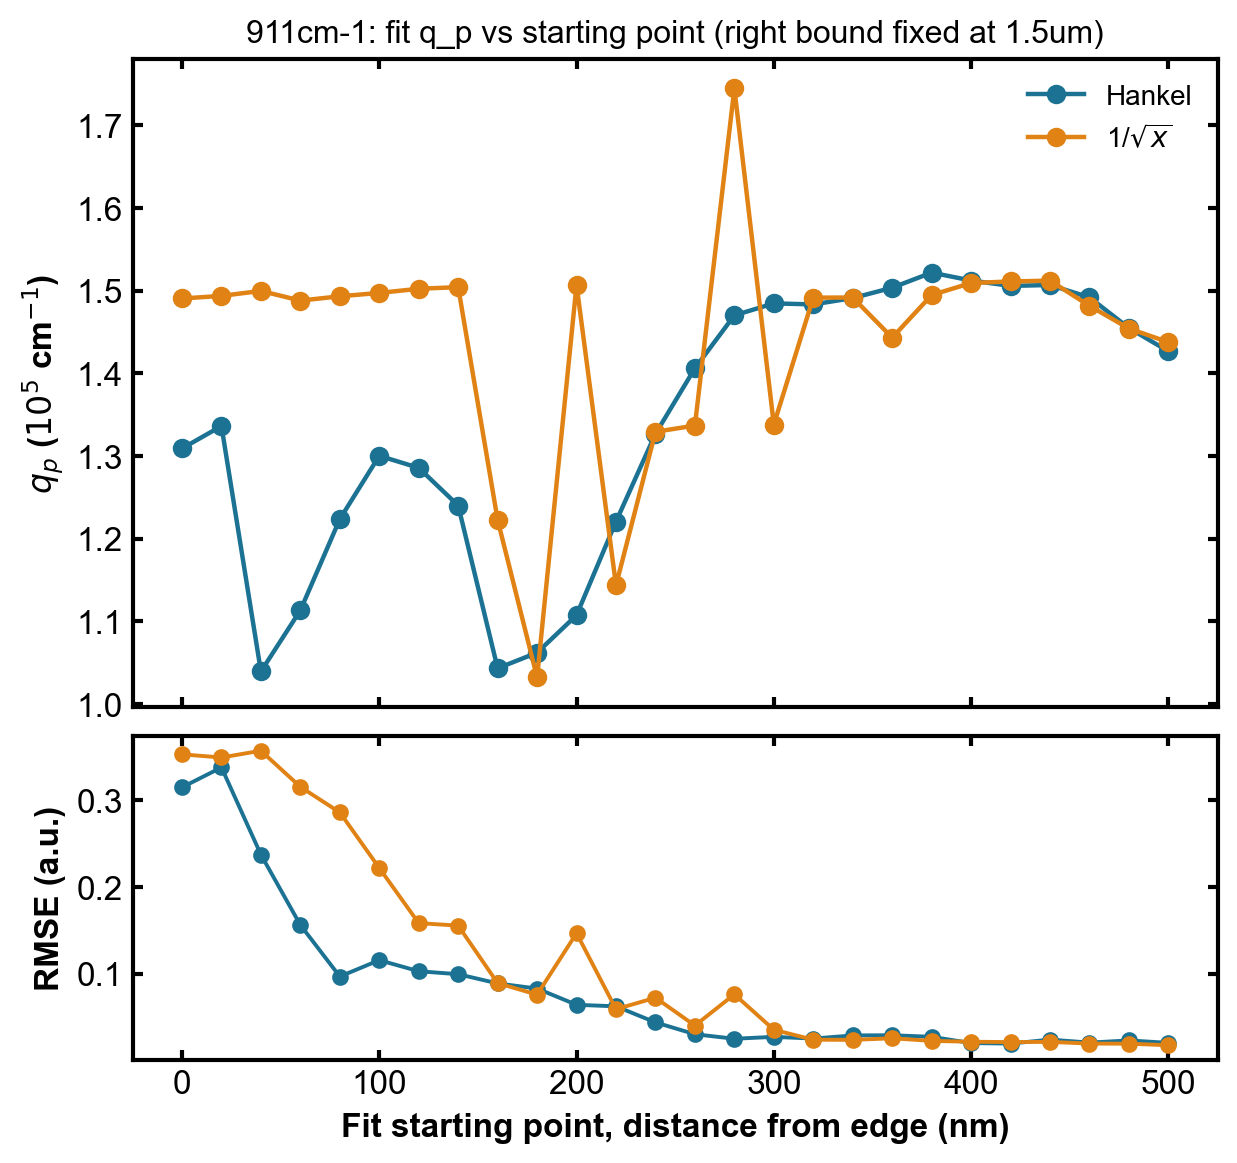

The data file committed next to this chart (first rows):
start_um, hankel_q_1e5cm-1, hankel_rmse, 1/sqrtx_q_1e5cm-1, 1/sqrtx_rmse
0.0, 1.309, 0.3146, 1.49, 0.3526
0.02, 1.336, 0.3376, 1.494, 0.349
0.04, 1.039, 0.2371, 1.5, 0.3568
0.06, 1.113, 0.156, 1.488, 0.3152
0.08, 1.224, 0.09667, 1.493, 0.2857
0.1, 1.3, 0.1155, 1.497, 0.2217
0.12, 1.286, 0.1027, 1.502, 0.1582
0.14, 1.24, 0.09936, 1.504, 0.1553
0.16, 1.043, 0.08871, 1.223, 0.08907
0.18, 1.062, 0.08281, 1.032, 0.07578
0.2, 1.107, 0.06408, 1.507, 0.1466
0.22, 1.221, 0.06233, 1.143, 0.05903
0.24, 1.327, 0.04383, 1.329, 0.07224
0.26, 1.406, 0.03017, 1.337, 0.04018
0.28, 1.47, 0.02498, 1.744, 0.07612
0.3, 1.484, 0.02715, 1.338, 0.03533
0.32, 1.483, 0.02519, 1.491, 0.02387
0.34, 1.491, 0.0288, 1.492, 0.02369
0.36, 1.503, 0.02902, 1.443, 0.02553
0.38, 1.522, 0.02721, 1.495, 0.02251
0.4, 1.512, 0.02004, 1.509, 0.02153
0.42, 1.506, 0.01938, 1.511, 0.02112
0.44, 1.507, 0.024, 1.512, 0.02137
0.46, 1.492, 0.02054, 1.482, 0.01941
0.48, 1.455, 0.02305, 1.454, 0.01929
0.5, 1.427, 0.02025, 1.438, 0.0175
